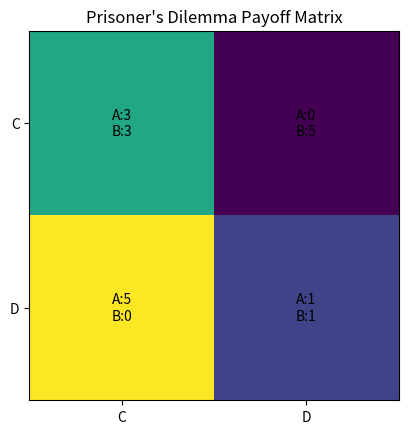

This figure's Python source:
import numpy as np
import matplotlib.pyplot as plt


# Payoff matrices
A = np.array([[3, 0],
              [5, 1]])

B = np.array([[3, 5],
              [0, 1]])

strategies = ['C', 'D']


# Find best responses
def best_response_A(j):
    return np.argmax(A[:, j])


def best_response_B(i):
    return np.argmax(B[i, :])


# Find Nash Equilibrium
nash = []
for i in range(2):
    for j in range(2):
        if i == best_response_A(j) and j == best_response_B(i):
            nash.append((i, j))


print("Nash Equilibrium:", [(strategies[i], strategies[j]) for i, j in nash])


fig, ax = plt.subplots()

matrix = np.array([[3, 0],
                   [5, 1]])

ax.imshow(matrix)

for i in range(2):
    for j in range(2):
        ax.text(j, i, f"A:{A[i,j]}\nB:{B[i,j]}", ha='center', va='center')


ax.set_xticks([0, 1])
ax.set_yticks([0, 1])
ax.set_xticklabels(['C', 'D'])
ax.set_yticklabels(['C', 'D'])


plt.title("Prisoner's Dilemma Payoff Matrix")
plt.show()

#to avoid matplot


#Prisoner's Dilemma - Strategic Analysis

# import itertools

# #Strategies
# strategies = ['C', 'D']

# #Payoff matrix
# payoff = {
#     ('C', 'C'): (3, 3),
#     ('C', 'D'): (0, 5),
#     ('D', 'C'): (5, 0),
#     ('D', 'D'): (1, 1)
# }

# # Function to get best response
# def best_response(player, opponent_strategy):
#     best_payoff = -float('inf')
#     best_strategies = []

#     for s in strategies:
#         if player == 0:
#             p = payoff[(s, opponent_strategy)][0]
#         else:
#             p = payoff[(opponent_strategy, s)][1]

#         if p > best_payoff:
#             best_payoff = p
#             best_strategies = [s]
#         elif p == best_payoff:
#             best_strategies.append(s)

#     return best_strategies

# x=input("enter strategy by player 1 (C/D) : ")
# print("best choice for his oponent is : ",best_response(0,x))

# #Find Nash Equilibria
# nash_equilibria = []

# for s1, s2 in itertools.product(strategies, strategies):
#     br1 = best_response(0, s2)
#     br2 = best_response(1, s1)

#     if s1 in br1 and s2 in br2:
#         nash_equilibria.append((s1, s2))

# print("-"*111)
# print("Nash Equilibria can be occured at :", nash_equilibria)
